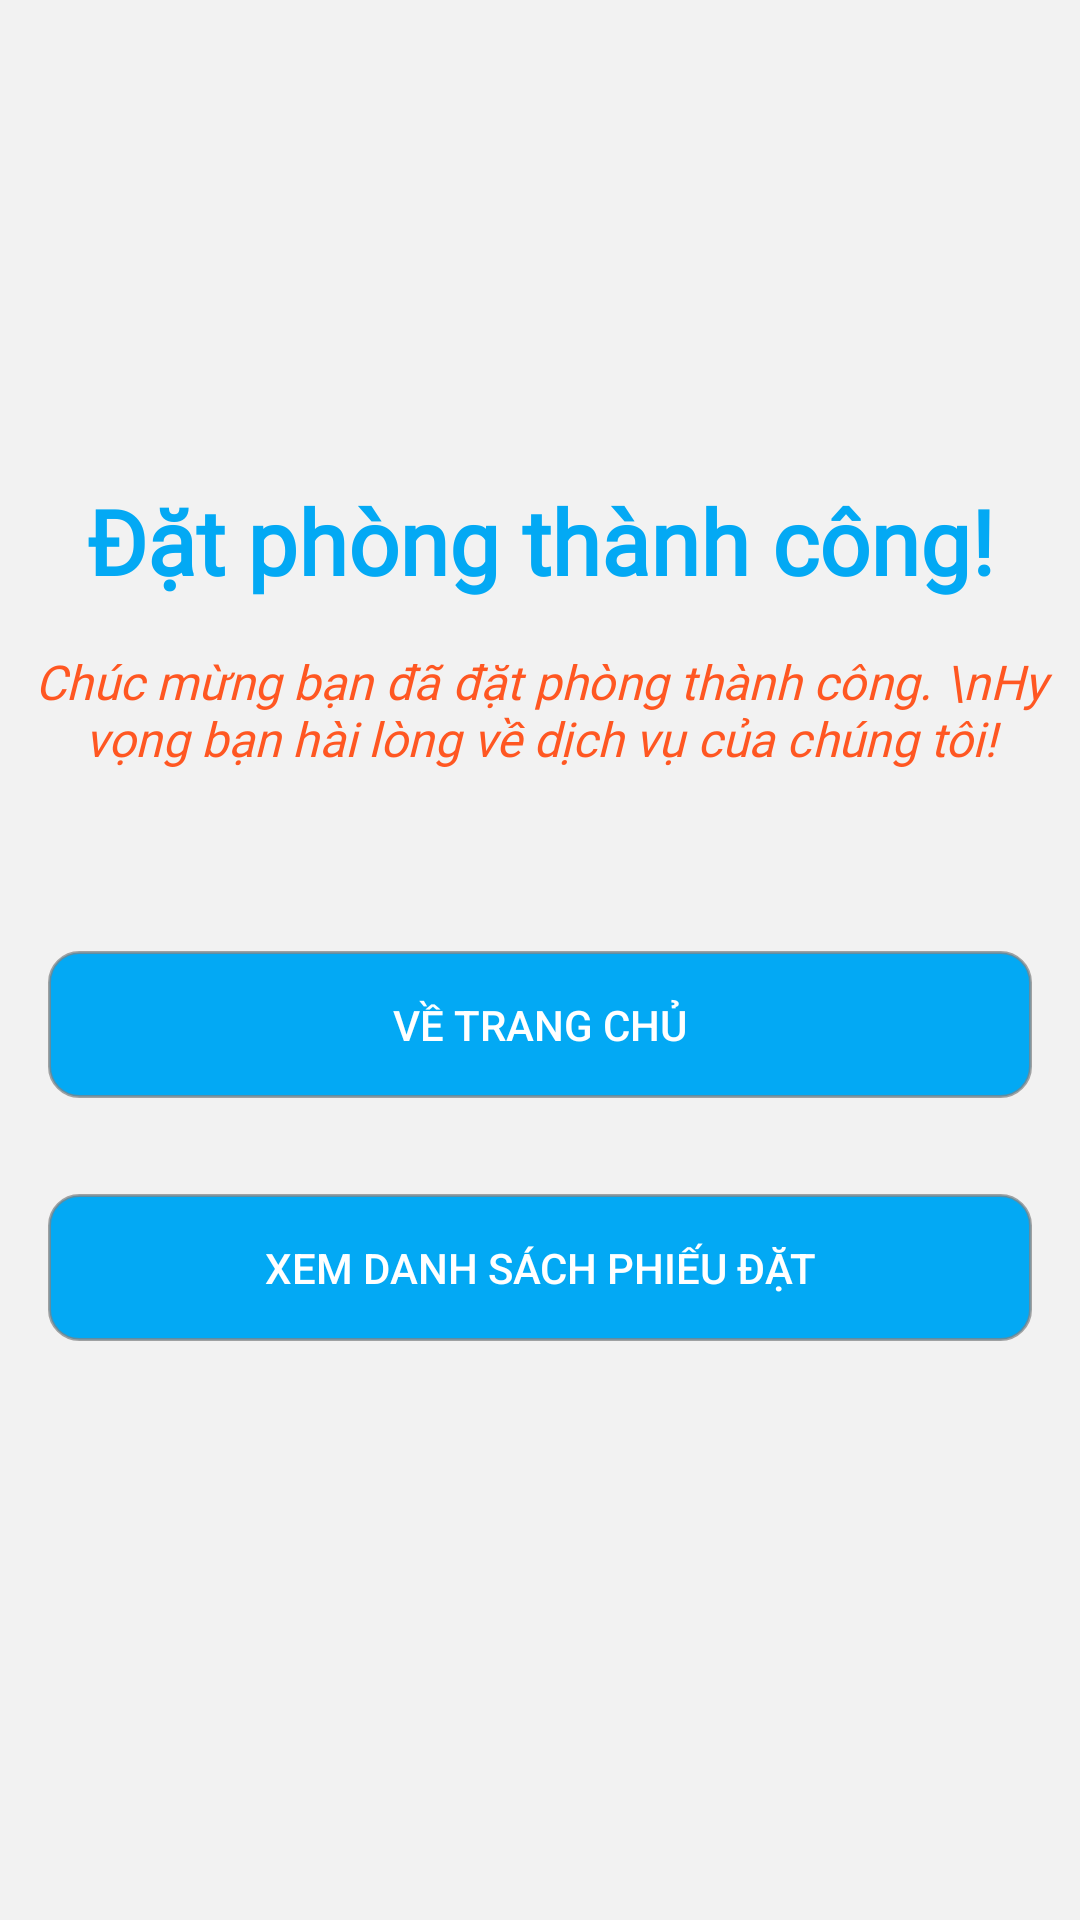

Write the Android layout XML for this screen, with the resource values it uses.
<!-- AndroidManifest.xml: application theme Theme.MiniHotel -->
<!-- res/layout/activity_dat_phong_thanh_cong.xml -->
<?xml version="1.0" encoding="utf-8"?>
<androidx.constraintlayout.widget.ConstraintLayout xmlns:android="http://schemas.android.com/apk/res/android"
    xmlns:app="http://schemas.android.com/apk/res-auto"
    xmlns:tools="http://schemas.android.com/tools"
    android:layout_width="match_parent"
    android:layout_height="match_parent"
    android:background="@color/bg_activity"
    tools:context=".DatPhongThanhCongActivity">

    <TextView
        android:id="@+id/textView15"
        android:layout_width="wrap_content"
        android:layout_height="wrap_content"
        android:layout_marginTop="160dp"
        android:fontFamily="@font/noto_sans"
        android:text="Đặt phòng thành công!"
        android:textColor="@color/blue"
        android:textSize="30sp"
        android:textStyle="bold"
        app:layout_constraintEnd_toEndOf="parent"
        app:layout_constraintStart_toStartOf="parent"
        app:layout_constraintTop_toTopOf="parent" />

    <TextView
        android:id="@+id/textView16"
        android:layout_width="wrap_content"
        android:layout_height="wrap_content"
        android:layout_marginStart="8dp"
        android:layout_marginTop="16dp"
        android:layout_marginEnd="8dp"
        android:fontFamily="@font/noto_sans"
        android:textAlignment="center"
        android:textColor="@color/orange"
        android:text="Chúc mừng bạn đã đặt phòng thành công. \nHy vọng bạn hài lòng về dịch vụ của chúng tôi!"
        android:textSize="16sp"
        android:textStyle="italic"
        app:layout_constraintEnd_toEndOf="parent"
        app:layout_constraintStart_toStartOf="parent"
        app:layout_constraintTop_toBottomOf="@+id/textView15" />

    <androidx.appcompat.widget.AppCompatButton
        android:id="@+id/buttonTrangChu"
        android:layout_width="0dp"
        android:layout_height="wrap_content"
        android:layout_marginStart="16dp"
        android:layout_marginTop="60dp"
        android:layout_marginEnd="16dp"
        android:background="@drawable/bg_button"
        android:padding="15dp"
        android:text="Về Trang chủ"
        android:textColor="@color/white"
        app:layout_constraintEnd_toEndOf="parent"
        app:layout_constraintStart_toStartOf="parent"
        app:layout_constraintTop_toBottomOf="@+id/textView16" />

    <androidx.appcompat.widget.AppCompatButton
        android:id="@+id/buttonDanhSachPhieuDat"
        android:layout_width="0dp"
        android:layout_height="wrap_content"
        android:layout_marginStart="16dp"
        android:layout_marginTop="32dp"
        android:layout_marginEnd="16dp"
        android:background="@drawable/bg_button"
        android:padding="15dp"
        android:text="Xem danh sách Phiếu đặt"
        android:textColor="@color/white"
        app:layout_constraintEnd_toEndOf="parent"
        app:layout_constraintStart_toStartOf="parent"
        app:layout_constraintTop_toBottomOf="@+id/buttonTrangChu" />
</androidx.constraintlayout.widget.ConstraintLayout>
<!-- resources referenced by this layout -->
<resources>
  <color name="bg_activity">#f2f2f2</color>
  <color name="blue">#03A9F4</color>
  <color name="orange">#FF5722</color>
  <color name="white">#FFFFFFFF</color>
  <!-- drawable bg_button (drawable) -->
  <?xml version="1.0" encoding="utf-8"?>
  <shape xmlns:android="http://schemas.android.com/apk/res/android">
      <solid android:color="@color/blue" />
      <stroke android:color="@color/gray2"
          android:width="1dp"/>
      <corners
          android:radius="10dp" />
  </shape>
  <style name="Theme.MiniHotel" parent="Base.Theme.MiniHotel" />
  <color name="gray2">#B9818385</color>
  <style name="Base.Theme.MiniHotel" parent="Theme.Material3.DayNight.NoActionBar">
          
          
      </style>
</resources>
